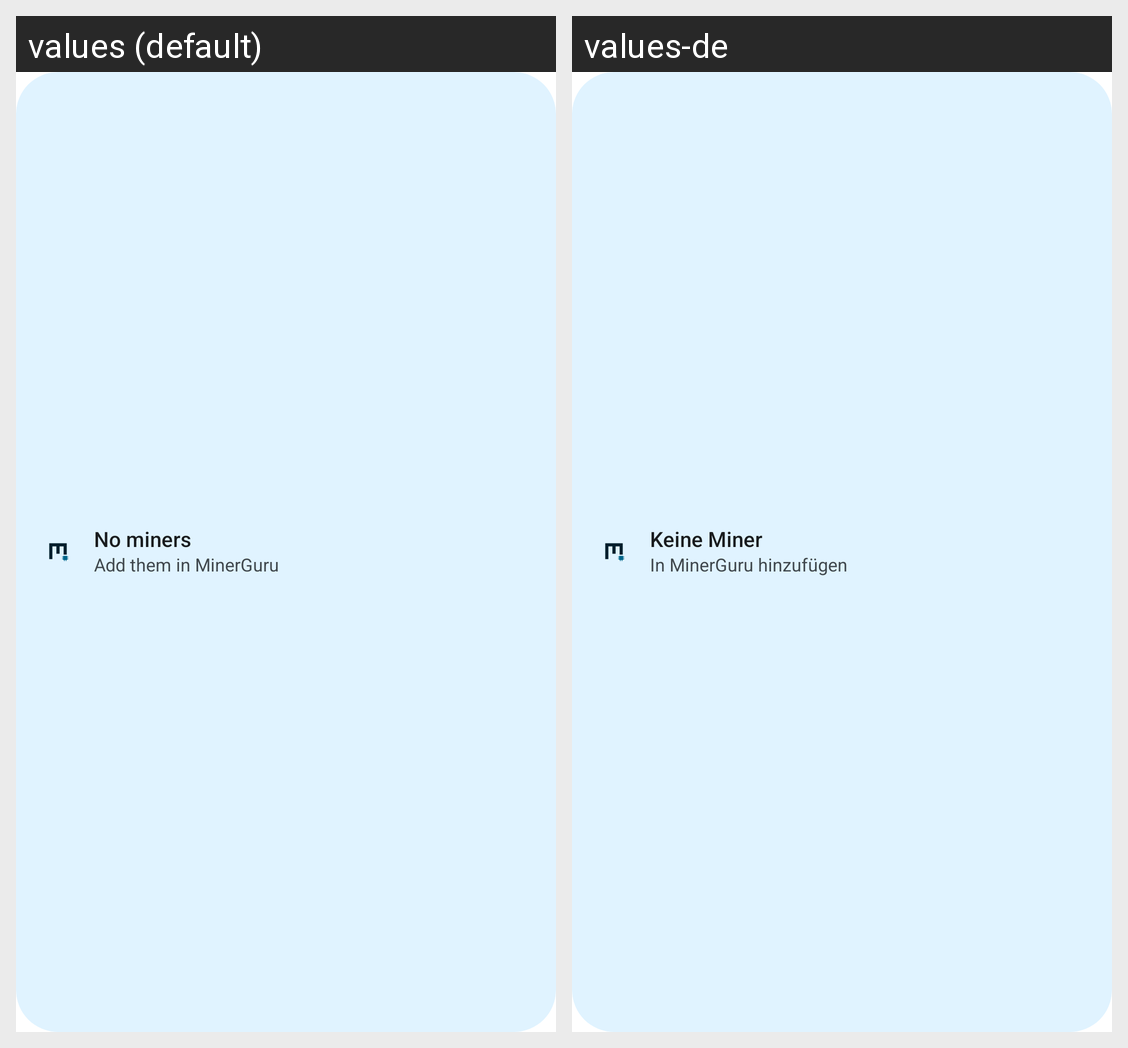

The same Android screen rendered under two of its app's locales, left to right. List the strings drawn on it with the default value and each locale's translation.
Android screen res/layout/widget_empty.xml rendered under 2 locales, left to right: values (default), values-de. Device: Nexus 5 (rendered at 1080×1920; each locale shown at half size, 540×960, under a caption strip naming it); theme Theme.MinerGuru.Starting.
Strings drawn on this screen, with the default value and each locale's value (text and hints the layout hard-codes, and strings that could not be matched under every locale, appear in the picture but are not listed):

wg_sample_no_miners
  values: No miners
  values-de: Keine Miner

wg_sample_add
  values: Add them in MinerGuru
  values-de: In MinerGuru hinzufügen
